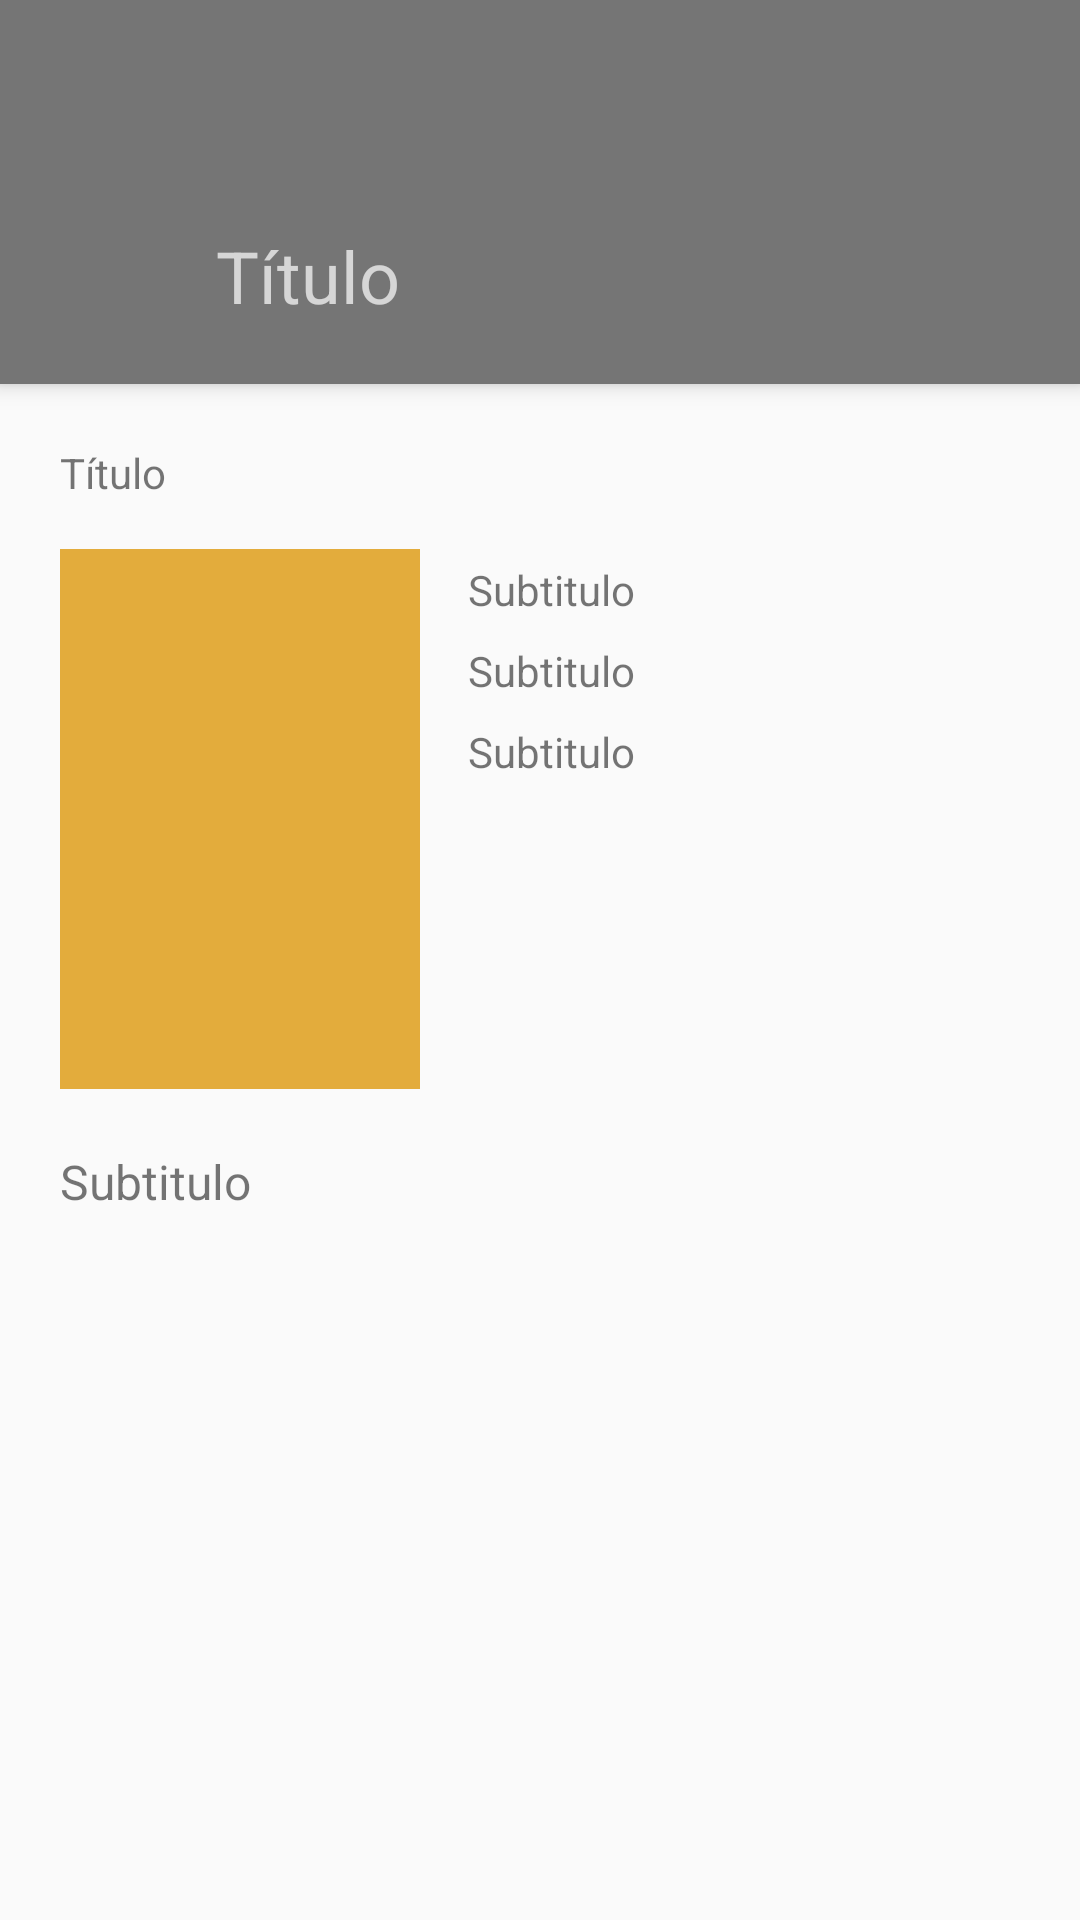

Produce the Android XML layout that renders to this screen, including the resource entries it uses.
<!-- AndroidManifest.xml: application theme AppTheme -->
<!-- res/layout/act_filme_detail.xml -->
<?xml version="1.0" encoding="utf-8"?>
<android.support.design.widget.CoordinatorLayout xmlns:android="http://schemas.android.com/apk/res/android"
    xmlns:app="http://schemas.android.com/apk/res-auto"
    xmlns:tools="http://schemas.android.com/tools"
    android:layout_width="match_parent"
    android:layout_height="match_parent"
    android:fitsSystemWindows="true"
    tools:context="br.com.zup.filmesimdb.activities.ActMain">

    <android.support.design.widget.AppBarLayout
        android:layout_width="match_parent"
        android:layout_height="wrap_content"
        android:background="?attr/colorPrimaryDark"
        android:theme="@style/AppTheme.AppBarOverlay"
        android:fitsSystemWindows="true">

        <android.support.v7.widget.Toolbar
            android:id="@+id/toolbar"
            android:layout_width="match_parent"
            android:layout_height="?attr/actionBarSize"
            android:background="?attr/colorPrimaryDark"
            app:layout_scrollFlags="scroll|enterAlways"
            app:popupTheme="@style/AppTheme.PopupOverlay" />

        <TextView
            android:id="@+id/tv_title_detail"
            android:layout_width="match_parent"
            android:layout_height="72dp"
            android:gravity="center_vertical"
            android:text="@string/title_lbl"
            android:paddingLeft="72dp"
            android:textSize="24sp"
            android:paddingRight="16dp"
            android:maxLines="2"
            />
    </android.support.design.widget.AppBarLayout>

    <include layout="@layout/content_act_filme_detail" />

</android.support.design.widget.CoordinatorLayout>
<!-- res/layout/content_act_filme_detail.xml (included above) -->
<?xml version="1.0" encoding="utf-8"?>
<ScrollView xmlns:android="http://schemas.android.com/apk/res/android"
    xmlns:app="http://schemas.android.com/apk/res-auto"
    xmlns:tools="http://schemas.android.com/tools"
    android:id="@+id/ScrollView01"
    android:layout_width="fill_parent"
    android:layout_height="fill_parent"
    android:layout_marginTop="128dp"
    tools:context="br.com.zup.filmesimdb.activities.ActFilmeDetail">

    <RelativeLayout
        app:layout_behavior="@string/appbar_scrolling_view_behavior"
        android:layout_width="match_parent"
        android:layout_height="match_parent"
        android:paddingBottom="@dimen/activity_vertical_margin"
        android:paddingLeft="@dimen/activity_horizontal_margin"
        android:paddingRight="@dimen/activity_horizontal_margin"
        android:paddingTop="@dimen/activity_vertical_margin">

        <TextView
            android:id="@+id/tv_subtitle"
            android:layout_width="match_parent"
            android:layout_height="wrap_content"
            android:gravity="center_vertical"
            android:text="@string/title_lbl"
            android:paddingTop="16dp"
            android:paddingEnd="20dp"
            android:paddingStart="16dp"
            android:textSize="14sp"
            android:singleLine="true"
            />

        <ImageView
            android:id="@+id/iv_poster"
            android:layout_width="@dimen/width_poster_detail"
            android:layout_height="@dimen/height_poster_detail"
            android:background="@color/colorAccent"
            android:layout_marginTop="16dp"
            android:layout_marginStart="16dp"
            android:layout_marginEnd="16dp"
            android:layout_below="@+id/tv_subtitle"/>

        <TextView
            android:id="@+id/tv_director_detail"
            android:layout_width="wrap_content"
            android:layout_height="wrap_content"
            android:layout_marginTop="20dp"
            android:paddingEnd="8dp"
            android:textSize="14sp"
            android:text="@string/subtitle_lbl"
            android:layout_toEndOf="@+id/iv_poster"
            android:layout_below="@+id/tv_subtitle"/>

        <TextView
            android:id="@+id/tv_actors_detail"
            android:layout_width="wrap_content"
            android:layout_height="wrap_content"
            android:layout_marginTop="8dp"
            android:paddingEnd="8dp"
            android:textSize="14sp"
            android:text="@string/subtitle_lbl"
            android:layout_toEndOf="@+id/iv_poster"
            android:layout_below="@+id/tv_director_detail"/>

        <TextView
            android:id="@+id/tv_rated_detail"
            android:layout_width="wrap_content"
            android:layout_height="wrap_content"
            android:layout_marginTop="8dp"
            android:textSize="14sp"
            android:paddingEnd="8dp"
            android:text="@string/subtitle_lbl"
            android:layout_toEndOf="@+id/iv_poster"
            android:layout_below="@+id/tv_actors_detail"/>

        <TextView
            android:id="@+id/tv_plot"
            android:layout_width="wrap_content"
            android:layout_height="wrap_content"
            android:layout_marginTop="20dp"
            android:layout_marginBottom="20dp"
            android:paddingStart="16dp"
            android:paddingEnd="8dp"
            android:textSize="16sp"
            android:text="@string/subtitle_lbl"
            android:layout_below="@+id/iv_poster"/>

</RelativeLayout>
</ScrollView>
<!-- resources referenced by this layout -->
<resources>
  <color name="colorAccent">#E3AC3C</color>
  <dimen name="activity_horizontal_margin">4dp</dimen>
  <dimen name="activity_vertical_margin">4dp</dimen>
  <dimen name="height_poster_detail">180dp</dimen>
  <dimen name="width_poster_detail">120dp</dimen>
  <string name="subtitle_lbl">"Subtitulo"</string>
  <string name="title_lbl">"Título"</string>
  <style name="AppTheme.AppBarOverlay" parent="ThemeOverlay.AppCompat.Dark.ActionBar" />
  <style name="AppTheme.PopupOverlay" parent="ThemeOverlay.AppCompat.Light" />
  <style name="AppTheme" parent="Theme.AppCompat.Light.DarkActionBar">
          
          <item name="colorPrimary">@color/colorPrimary</item>
          <item name="colorPrimaryDark">@color/primary_dark_material_light</item>
          <item name="colorAccent">@color/colorAccent</item>
      </style>
  <color name="colorPrimary">#1E1E1E</color>
</resources>
